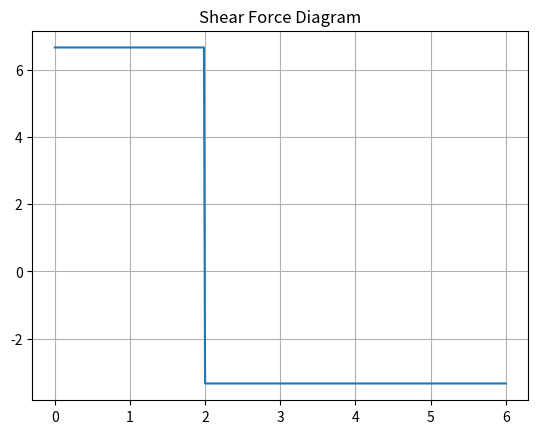
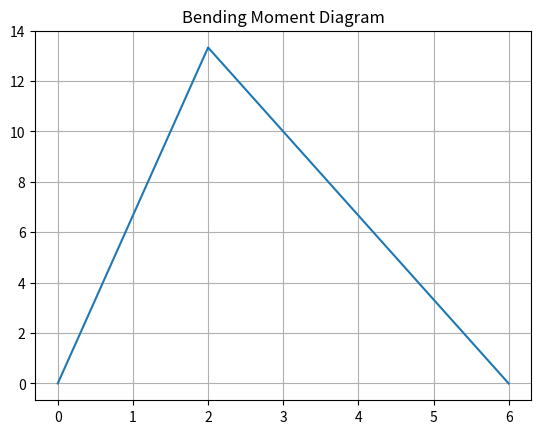
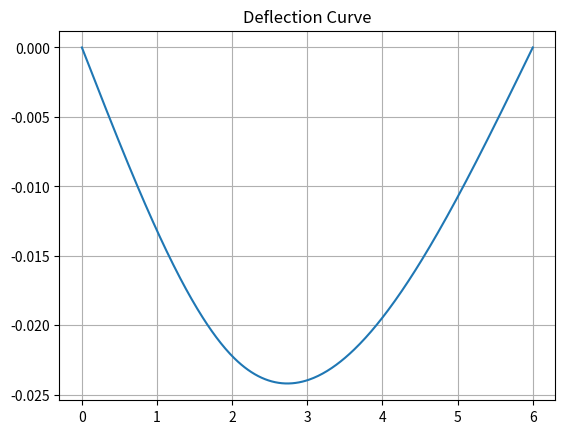

The script that saved these images, in order:
import numpy as np
import matplotlib.pyplot as plt

# Input
P = 10      # kN (example, change as needed)
L = 6       # m
a = 2       # m
E = 2e5     # kN/m^2 (convert if needed)
I = 8e-3    # m^4 (example)

b = L-a

# Reactions
RA = P*(L-a)/L
RB = P*a/L

print("RA =",RA)
print("RB =",RB)

# x array
x = np.linspace(0,L,400)

# Shear
V = np.piecewise(x, [x<a, x>=a], [lambda x: RA, lambda x: RA-P])

# Bending moment
M = np.piecewise(x, 
    [x<a, x>=a],
    [lambda x: RA*x,
     lambda x: RA*x - P*(x-a)]
)

# Deflection and slope using formula (Appendix A)
deflection = np.zeros_like(x)
slope = np.zeros_like(x)

for i,xi in enumerate(x):
    if xi<=a:
        deflection[i] = -P*b*xi*(L**2 - b**2 - xi**2)/(6*L*E*I)
    else:
        deflection[i] = -P*b*xi*(L**2 - b**2 - xi**2)/(6*L*E*I) - P*(xi-a)**3/(6*E*I)

# Plot diagrams
plt.figure()
plt.plot(x,V)
plt.title("Shear Force Diagram")
plt.grid(True)
plt.show()

plt.figure()
plt.plot(x,M)
plt.title("Bending Moment Diagram")
plt.grid(True)
plt.show()

plt.figure()
plt.plot(x,deflection)
plt.title("Deflection Curve")
plt.grid(True)
plt.show()
